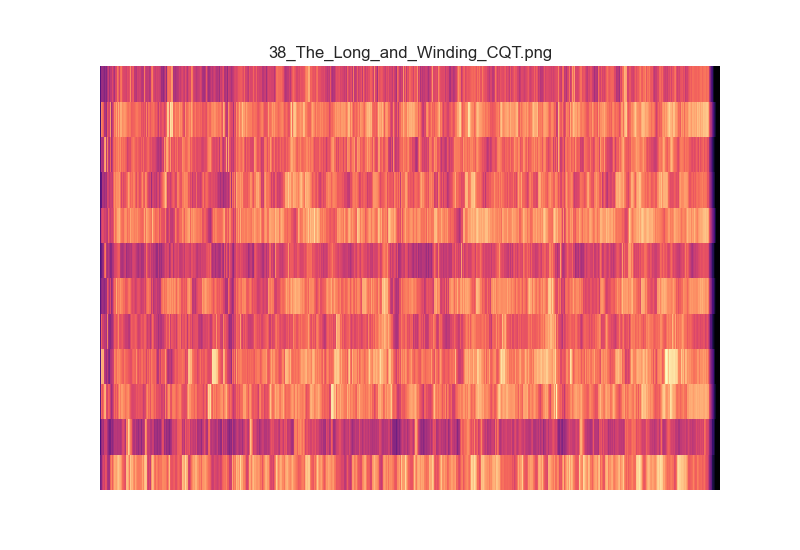

Source data for this figure (header and first rows):
0.000000000000000000e+00, 0.000000000000000000e+00, 0.000000000000000000e+00, 0.000000000000000000e+00, 0.000000000000000000e+00, 0.000000000000000000e+00, 1.537208385769203711e-01, 1.561154093831210288e+00, 3.350964504516686482e+00, 1.271879494981308412e+01, 2.385242789288984611e+01, 4.235559984688607216e+01, 5.325746100413423001e+00, 2.336402107624953928e+00, 2.927279652151193456e+00, 2.681961328414527834e+00, 3.284274841407451628e+00, 8.393439438337036762e+00, 1.094234493499292427e+01, 1.117673000651797111e+01, 1.038036034354177417e+01, 9.651196942591665717e+00, 9.353701584051767881e+00, 9.763035444951810859e+00
0.000000000000000000e+00, 0.000000000000000000e+00, 0.000000000000000000e+00, 0.000000000000000000e+00, 0.000000000000000000e+00, 0.000000000000000000e+00, 1.269791423454986190e-01, 6.776465826843596219e-01, 9.699074249176597995e-01, 3.290380287369171697e+01, 3.504647515108999301e+01, 2.836578888178427604e+01, 3.720178230352668258e+00, 3.766837982570701904e+00, 4.146584254772897715e+00, 3.281745396475927112e+00, 2.251432903344467995e+00, 4.307313079926730737e+00, 5.064212490833036817e+00, 7.121923236260917278e+00, 4.827024122449632415e+00, 4.677663467960296195e+00, 5.389176948775208587e+00, 5.299229300004064669e+00
0.000000000000000000e+00, 0.000000000000000000e+00, 0.000000000000000000e+00, 0.000000000000000000e+00, 0.000000000000000000e+00, 0.000000000000000000e+00, 1.804907137314218923e-01, 1.098186158969721937e+00, 1.366738067536356382e+01, 9.593779603075202544e+01, 7.460570104758281218e+01, 6.459239334738894911e+01, 8.283884017601884864e+01, 3.897023480068187240e+01, 3.645365514436536358e+01, 3.762801505020642878e+01, 9.073643964672083939e+01, 1.786928718161884078e+01, 1.489602261095262925e+01, 1.729477517546362719e+01, 3.028657902048052009e+01, 2.688461678403452737e+01, 2.244977949499935121e+01, 1.516044953079268076e+01
0.000000000000000000e+00, 0.000000000000000000e+00, 0.000000000000000000e+00, 0.000000000000000000e+00, 0.000000000000000000e+00, 0.000000000000000000e+00, 1.615585512562933146e-01, 8.630416974076815517e-01, 2.740278127675514153e+00, 3.908089189769811789e+00, 3.821545135229126533e+00, 3.346997253531829308e+00, 4.930291111336288878e+01, 2.013379426803853391e+02, 8.279309254451111144e+01, 1.644820416846511364e+02, 6.515804240248864687e+01, 1.430655431853290622e+02, 4.550035600459609242e+01, 1.394245107876470513e+02, 1.376480066287887780e+02, 1.295953214081398528e+02, 1.354049553820577501e+02, 1.417912050677703917e+02
0.000000000000000000e+00, 0.000000000000000000e+00, 0.000000000000000000e+00, 0.000000000000000000e+00, 0.000000000000000000e+00, 0.000000000000000000e+00, 1.594860021754320734e-01, 1.014707941510971656e+00, 2.179486837775094221e-01, 1.137803971014419435e+00, 1.546191257044488454e+00, 2.212595348184901667e+00, 1.225217488543184352e+01, 6.218817550230693314e+01, 1.056952621402266317e+02, 3.278824157317359322e+01, 6.943101376717524253e+00, 1.919128143905875206e+01, 1.013232822735185152e+02, 6.439401328363307186e+01, 1.798183696131324538e+01, 1.441557309310735846e+01, 1.224007463897638814e+01, 2.022330140651780539e+01
0.000000000000000000e+00, 0.000000000000000000e+00, 0.000000000000000000e+00, 0.000000000000000000e+00, 0.000000000000000000e+00, 0.000000000000000000e+00, 2.579082694392037522e-01, 9.388227481125439589e-01, 2.852271714210974363e-01, 1.328718653674903827e+01, 1.585455192987046402e+01, 5.881246910866383182e+00, 1.627086867114244884e+00, 6.841345974608912250e+00, 4.128331646806839395e+00, 2.955872333599213420e+00, 2.610676612792769191e+00, 2.958770721521648106e+00, 3.450878946558658900e+00, 6.189243625004247740e+00, 5.257168600210484932e+00, 3.152324390010875277e+00, 4.304845725009835533e+00, 4.241649030332023784e+00
0.000000000000000000e+00, 0.000000000000000000e+00, 0.000000000000000000e+00, 0.000000000000000000e+00, 0.000000000000000000e+00, 0.000000000000000000e+00, 2.048408791732876932e-01, 7.196572729258317036e-01, 1.392320844891597742e-01, 2.228372342130572115e+00, 2.368434524562784915e+00, 1.212198824480237302e+00, 7.584195852893572676e-01, 9.128816938842037043e-01, 1.674986938567968764e+00, 1.338581776513786847e+00, 5.168655038508156885e+00, 1.439593148086282692e+00, 2.921775198430975440e+00, 2.005559836200017543e+00, 2.692329447635538386e+00, 2.492676816473282209e+00, 2.696161343534127397e+00, 2.579552017850329726e+00
0.000000000000000000e+00, 0.000000000000000000e+00, 0.000000000000000000e+00, 0.000000000000000000e+00, 0.000000000000000000e+00, 0.000000000000000000e+00, 2.160131078229931001e-01, 9.621880417502720606e-01, 3.972344570978633693e-01, 1.547257596626672616e+00, 1.220976496826502222e+00, 1.811200430724870580e+00, 2.624315705212255878e+00, 2.200870035164191307e+01, 1.514384971861757734e+01, 1.190780833760601887e+01, 7.442404647966996301e+00, 1.394628205928984066e+01, 1.400570994186621121e+01, 2.728770392453986915e+01, 2.389249159455182436e+01, 1.957759585196210494e+01, 2.000413671796198756e+01, 1.990522944840490283e+01
0.000000000000000000e+00, 0.000000000000000000e+00, 0.000000000000000000e+00, 0.000000000000000000e+00, 0.000000000000000000e+00, 0.000000000000000000e+00, 1.315308932826477761e-01, 7.182145027838392481e-01, 3.507343665598667282e-01, 9.123014297096755598e+00, 6.800384984493041074e+00, 2.760183941555604648e+00, 8.506963637365235753e-01, 6.702299041834038906e-01, 2.398902838249423297e+00, 9.995312414371949616e-01, 2.664035683363151552e+00, 1.143929369499275595e+00, 3.471639792170269523e+00, 2.051261838605251242e+00, 5.882580702457135047e+00, 6.154808725564993033e+00, 5.625082705505352720e+00, 2.202168169513392115e+00
0.000000000000000000e+00, 0.000000000000000000e+00, 0.000000000000000000e+00, 0.000000000000000000e+00, 0.000000000000000000e+00, 0.000000000000000000e+00, 1.772041991077191458e-01, 8.390092520805634280e-01, 9.110777879611899888e-01, 1.219951646576057236e+01, 1.255732955801045669e+01, 1.011914595241957748e+01, 3.582254157537771988e+00, 5.430351099894741296e+00, 8.710493703004708266e+00, 6.727571690896488654e+00, 2.381954974284390403e+01, 3.233927298847601328e+00, 6.635077827706092002e+00, 5.305594601968421031e+00, 5.877278929741366120e+00, 4.691246154697003234e+00, 5.604677860854045512e+00, 7.944769485801887576e+00
0.000000000000000000e+00, 0.000000000000000000e+00, 0.000000000000000000e+00, 0.000000000000000000e+00, 0.000000000000000000e+00, 0.000000000000000000e+00, 1.156376746073772555e-01, 5.730372807398670387e-01, 2.079737424957287528e-01, 8.079168964140918119e-01, 8.108060394028754336e-01, 1.051521660317228157e+00, 1.072444120496349740e+01, 4.739601310654659017e+01, 4.064377870820678140e+01, 6.518004304356527712e+01, 2.653144487125885931e+01, 4.873982289233946830e+01, 2.330368992667782635e+01, 5.104327799520294917e+01, 4.512634778518899026e+01, 4.161127762681427811e+01, 4.632429960609056252e+01, 4.844087422342917648e+01
0.000000000000000000e+00, 0.000000000000000000e+00, 0.000000000000000000e+00, 0.000000000000000000e+00, 0.000000000000000000e+00, 0.000000000000000000e+00, 1.464043031687917440e-01, 7.717136656138373629e-01, 1.535465831805672421e-01, 5.385548933400576832e-01, 1.843741277721517191e+00, 1.724111358802641103e+00, 9.179113899646808017e-01, 4.002822251602538017e+00, 1.727731277872353743e+01, 3.712430874162782946e+00, 2.475450814344114736e+00, 2.754907642484817121e+00, 1.304148157836612931e+01, 7.817979390090771474e+00, 4.045158036069087970e+00, 2.851307220396945397e+00, 3.969230295031480615e+00, 4.061428993224314610e+00
